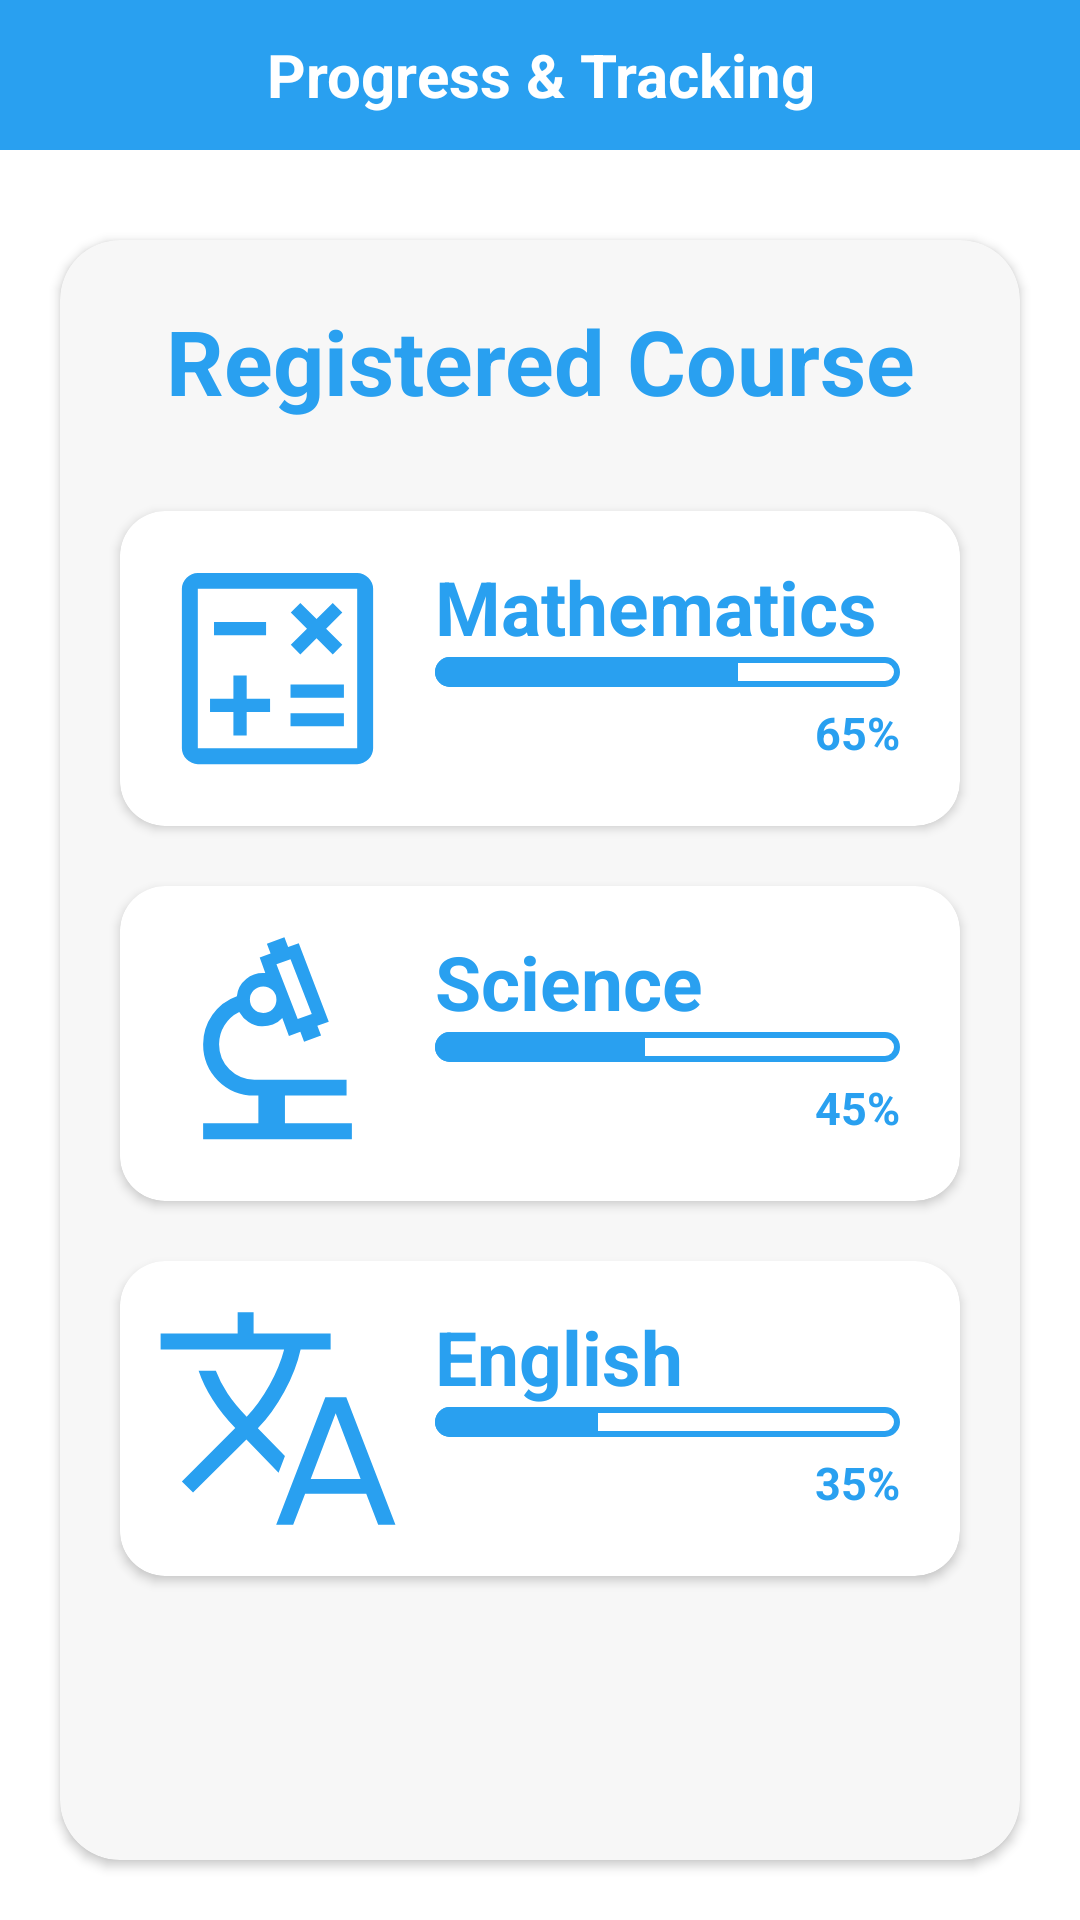

Layout XML and referenced resources for this Android screen:
<!-- AndroidManifest.xml: application theme Theme.BrainPath -->
<!-- res/layout/activity_progress_courses_lists.xml -->
<?xml version="1.0" encoding="utf-8"?>
<LinearLayout xmlns:android="http://schemas.android.com/apk/res/android"
    android:layout_width="match_parent"
    android:layout_height="match_parent"
    xmlns:app="http://schemas.android.com/apk/res-auto"
    android:orientation="vertical">

    <TextView
        android:id="@+id/ProgressTrackingPanelBar"
        android:layout_width="match_parent"
        android:layout_height="50dp"
        android:background="@color/blue"
        android:gravity="center"
        android:text="Progress &amp; Tracking"
        android:textColor="@color/white"
        android:textSize="20dp"
        android:textStyle="bold"/>

    
    <androidx.cardview.widget.CardView
        android:layout_width="match_parent"
        android:layout_height="match_parent"
        android:layout_marginTop="30dp"
        android:layout_marginBottom="20dp"
        android:layout_marginHorizontal="20dp"
        android:backgroundTint="@color/light_white"
        app:cardCornerRadius="20dp">

        <LinearLayout
            android:layout_width="match_parent"
            android:layout_height="match_parent"
            android:orientation="vertical">

            <TextView
                android:id="@+id/title"
                android:layout_width="match_parent"
                android:layout_height="wrap_content"
                android:layout_marginVertical="20dp"
                android:text="Registered Course"
                android:textColor="@color/blue"
                android:textSize="30sp"
                android:textStyle="bold"
                android:gravity="center"/>

            
            <androidx.cardview.widget.CardView
                android:layout_width="match_parent"
                android:layout_height="wrap_content"
                android:layout_marginHorizontal="20dp"
                android:layout_marginVertical="10dp"
                app:cardCornerRadius="15dp">

                <LinearLayout
                    android:layout_width="match_parent"
                    android:layout_height="wrap_content"
                    android:orientation="horizontal">

                    
                    <ImageView
                        android:id="@+id/iconMaths"
                        android:layout_width="wrap_content"
                        android:layout_height="wrap_content"
                        android:src="@drawable/ic_maths"
                        android:layout_margin="10dp"/>

                    
                    <LinearLayout
                        android:layout_width="match_parent"
                        android:layout_height="wrap_content"
                        android:orientation="vertical"
                        android:layout_marginEnd="20dp"
                        android:layout_marginVertical="15dp">

                        <TextView
                            android:id="@+id/courseTitleMaths"
                            android:layout_width="wrap_content"
                            android:layout_height="wrap_content"
                            android:text="Mathematics"
                            android:textSize="25sp"
                            android:textStyle="bold"
                            android:textColor="@color/blue"/>

                        
                        <ProgressBar
                            android:id="@+id/progressBarMaths"
                            android:layout_width="match_parent"
                            android:layout_height="10dp"
                            android:layout_marginBottom="5dp"
                            android:progress="65"
                            android:max="100"
                            android:indeterminate="false"
                            style="?android:attr/progressBarStyleHorizontal"
                            android:progressDrawable="@drawable/progress_bar_courses"/>

                        <TextView
                            android:id="@+id/percentageMaths"
                            android:layout_width="wrap_content"
                            android:layout_height="wrap_content"
                            android:text="65%"
                            android:textStyle="bold"
                            android:textSize="15sp"
                            android:textColor="@color/blue"
                            android:layout_gravity="end"/>

                    </LinearLayout>

                </LinearLayout>

            </androidx.cardview.widget.CardView>

            
            <androidx.cardview.widget.CardView
                android:layout_width="match_parent"
                android:layout_height="wrap_content"
                android:layout_marginHorizontal="20dp"
                android:layout_marginVertical="10dp"
                app:cardCornerRadius="15dp">

                <LinearLayout
                    android:layout_width="match_parent"
                    android:layout_height="wrap_content"
                    android:orientation="horizontal">

                    
                    <ImageView
                        android:id="@+id/iconScience"
                        android:layout_width="wrap_content"
                        android:layout_height="wrap_content"
                        android:src="@drawable/ic_science"
                        android:layout_margin="10dp"/>

                    
                    <LinearLayout
                        android:layout_width="match_parent"
                        android:layout_height="wrap_content"
                        android:orientation="vertical"
                        android:layout_marginEnd="20dp"
                        android:layout_marginVertical="15dp">

                        <TextView
                            android:id="@+id/courseTitleScience"
                            android:layout_width="wrap_content"
                            android:layout_height="wrap_content"
                            android:text="Science"
                            android:textSize="25sp"
                            android:textStyle="bold"
                            android:textColor="@color/blue"/>

                        
                        <ProgressBar
                            android:id="@+id/progressBarScience"
                            android:layout_width="match_parent"
                            android:layout_height="10dp"
                            android:layout_marginBottom="5dp"
                            android:progress="45"
                            android:max="100"
                            android:indeterminate="false"
                            style="?android:attr/progressBarStyleHorizontal"
                            android:progressDrawable="@drawable/progress_bar_courses"/>

                        <TextView
                            android:id="@+id/percentageScience"
                            android:layout_width="wrap_content"
                            android:layout_height="wrap_content"
                            android:text="45%"
                            android:textStyle="bold"
                            android:textSize="15sp"
                            android:textColor="@color/blue"
                            android:layout_gravity="end"/>

                    </LinearLayout>

                </LinearLayout>

            </androidx.cardview.widget.CardView>

            
            <androidx.cardview.widget.CardView
                android:layout_width="match_parent"
                android:layout_height="wrap_content"
                android:layout_marginHorizontal="20dp"
                android:layout_marginVertical="10dp"
                app:cardCornerRadius="15dp">

                <LinearLayout
                    android:layout_width="match_parent"
                    android:layout_height="wrap_content"
                    android:orientation="horizontal">

                    
                    <ImageView
                        android:id="@+id/iconEnglish"
                        android:layout_width="wrap_content"
                        android:layout_height="wrap_content"
                        android:src="@drawable/ic_english"
                        android:layout_margin="10dp"/>

                    
                    <LinearLayout
                        android:layout_width="match_parent"
                        android:layout_height="wrap_content"
                        android:orientation="vertical"
                        android:layout_marginEnd="20dp"
                        android:layout_marginVertical="15dp">

                        <TextView
                            android:id="@+id/courseTitleEnglish"
                            android:layout_width="wrap_content"
                            android:layout_height="wrap_content"
                            android:text="English"
                            android:textSize="25sp"
                            android:textStyle="bold"
                            android:textColor="@color/blue"/>

                        
                        <ProgressBar
                            android:id="@+id/progressBarEnglish"
                            android:layout_width="match_parent"
                            android:layout_height="10dp"
                            android:layout_marginBottom="5dp"
                            android:progress="35"
                            android:max="100"
                            android:indeterminate="false"
                            style="?android:attr/progressBarStyleHorizontal"
                            android:progressDrawable="@drawable/progress_bar_courses"/>

                        <TextView
                            android:id="@+id/percentageEnglish"
                            android:layout_width="wrap_content"
                            android:layout_height="wrap_content"
                            android:text="35%"
                            android:textStyle="bold"
                            android:textSize="15sp"
                            android:textColor="@color/blue"
                            android:layout_gravity="end"/>

                    </LinearLayout>

                </LinearLayout>

            </androidx.cardview.widget.CardView>

        </LinearLayout>

    </androidx.cardview.widget.CardView>

</LinearLayout>
<!-- resources referenced by this layout -->
<resources>
  <color name="blue">#29A0F0</color>
  <color name="light_white">#F7F7F7</color>
  <color name="white">#FFFFFFFF</color>
  <!-- drawable ic_english (drawable) -->
  <vector xmlns:android="http://schemas.android.com/apk/res/android"
      android:height="85dp"
      android:viewportHeight="960"
      android:viewportWidth="960"
      android:width="85dp">
        
      <path android:fillColor="@color/blue" android:pathData="m475,880 l185,-480h79L924,880h-65l-45,-117L584,763L539,880h-64ZM162,759l-42,-42 201,-201q-51,-53 -85.5,-107.5T183,300h65q16,43 43.5,85t72.5,88q46,-48 85,-117.5T505,220L40,220v-60h290v-80h60v80h290v60L567,220q-17,78 -61.5,159.5T406,517l102,104 -24,63 -121,-125 -201,200ZM605,708h188l-94,-248 -94,248Z"/>
      
  </vector>
  <!-- drawable ic_maths (drawable) -->
  <vector xmlns:android="http://schemas.android.com/apk/res/android"
      android:height="85dp"
      android:viewportHeight="960"
      android:viewportWidth="960"
      android:width="85dp">
        
      <path android:fillColor="@color/blue" android:pathData="M314,732h50v-88h88v-50h-88v-88h-50v88h-88v50h88v88ZM529,697h201v-49L529,648v49ZM529,590h201v-50L529,540v50ZM566,427 L627,366 688,427 724,391 663,330 724,269 688,233 627,294 566,233 530,269 591,330 530,391 566,427ZM241,355h196v-50L241,305v50ZM180,840q-24,0 -42,-18t-18,-42v-600q0,-24 18,-42t42,-18h600q24,0 42,18t18,42v600q0,24 -18,42t-42,18L180,840ZM180,780h600v-600L180,180v600ZM180,180v600,-600Z"/>
      
  </vector>
  <!-- drawable ic_science (drawable) -->
  <vector xmlns:android="http://schemas.android.com/apk/res/android"
      android:height="85dp"
      android:viewportHeight="960"
      android:viewportWidth="960"
      android:width="85dp">
        
      <path android:fillColor="@color/blue" android:pathData="M200,840v-60h208v-104h-15q-81,0 -137,-56t-56,-137q0,-61 35,-111t92,-70q4,-40 35,-65t72,-22l-21,-59 41,-14.56L440,104l66,-24 14,37 40,-14 113,295 -43,15 14,37 -64,23 -14,-37 -43,16 -25,-68q-15,17 -35.5,24.5t-43.83,6.5Q393,414 371,399t-35,-38q-35,17 -55.5,49.97Q260,443.93 260,483q0,55.42 38.79,94.21Q337.58,616 393,616h347v60L508,676v104h252v60L200,840ZM556,388 L609,369 529,163 476,182 556,388ZM425.82,365q21.18,0 35.68,-14.32 14.5,-14.33 14.5,-35.5 0,-21.18 -14.32,-35.68 -14.33,-14.5 -35.5,-14.5 -21.18,0 -35.68,14.32 -14.5,14.33 -14.5,35.5 0,21.18 14.32,35.68 14.33,14.5 35.5,14.5ZM556,388ZM426,313ZM428,313Z"/>
      
  </vector>
  <!-- drawable progress_bar_courses (drawable) -->
  <?xml version="1.0" encoding="utf-8"?>
  <layer-list xmlns:android="http://schemas.android.com/apk/res/android">
  
      
      <item android:id="@android:id/background">
          <shape>
              <corners android:radius="8dp" />
              <solid android:color="@color/white" />
              <stroke android:width="2dp" android:color="@color/blue" />
          </shape>
      </item>
  
      
      <item android:id="@android:id/progress">
          <clip>
              <shape>
                  <corners android:radius="8dp" />
                  <solid android:color="@color/blue" />
              </shape>
          </clip>
      </item>
  
  </layer-list>
  <style name="Theme.BrainPath" parent="Theme.MaterialComponents.DayNight.DarkActionBar">
          
          <item name="colorPrimary">@color/blue</item>
          <item name="colorPrimaryVariant">@color/light_blue</item>
          <item name="colorOnPrimary">@color/white</item>
          
          <item name="colorSecondary">@color/dark_grey</item>
          <item name="colorSecondaryVariant">@color/light_grey</item>
          <item name="colorOnSecondary">@color/light_blue</item>
  
          <item name="android:statusBarColor">?attr/colorPrimary</item>
  
  
      </style>
  <color name="light_blue">#CEF7FE</color>
  <color name="dark_grey">#2A2A2A</color>
  <color name="light_grey">#999B9A</color>
</resources>
